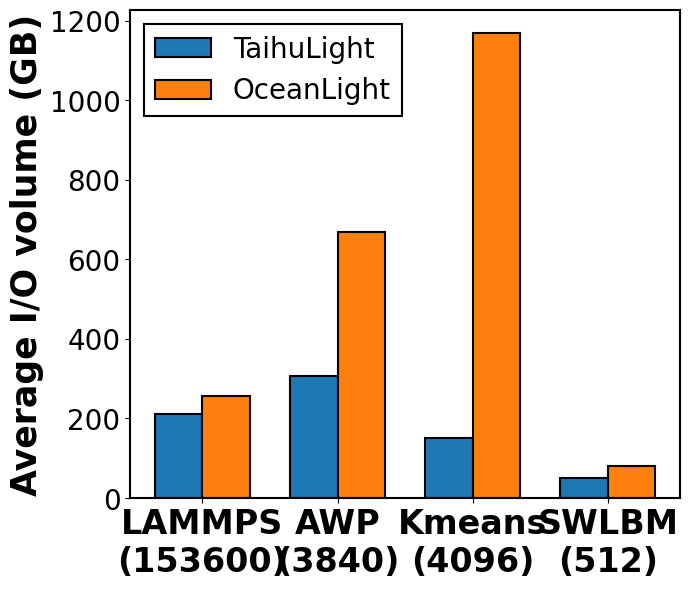

Generate this figure with matplotlib:
import numpy as np
import matplotlib.pyplot as plt

# Data units: MB
apps = ["LAMMPS\n(153600)", "AWP\n(3840)", "Kmeans\n(4096)", "SWLBM\n(512)"]

taihulight_mb = [
    215609.30,
    313764.95,
    154404.79,
    50943.95
]

oceanlight_mb = [
    263819.61,
    685789.12,
    1195971.66,
    82096.66
]

# MB -> GB
taihulight_gb = np.array(taihulight_mb) / 1024
oceanlight_gb = np.array(oceanlight_mb) / 1024

# Global font
plt.rcParams["font.family"] = "Arial"

x = np.arange(len(apps))
width = 0.35

fig, ax = plt.subplots(figsize=(7, 6))

# TaihuLight
ax.bar(
    x - width / 2,
    taihulight_gb,
    width,
    label="TaihuLight",
    color="#1f77b4",
    edgecolor="black",
    linewidth=1.5
)

# OceanLight
ax.bar(
    x + width / 2,
    oceanlight_gb,
    width,
    label="OceanLight",
    color="#ff7f0e",
    edgecolor="black",
    linewidth=1.5
)

# Y-axis label
ax.set_ylabel(
    "Average I/O volume (GB)",
    fontsize=25,
    fontweight="bold"
)

# Hide the x-axis label
ax.set_xlabel("")

# X-axis ticks
ax.set_xticks(x)
ax.set_xticklabels(
    apps,
    fontsize=24,
    fontweight="bold"
)

# Y-axis ticks
ax.tick_params(
    axis="y",
    labelsize=20
)

# Disable the background grid
ax.grid(False)

# Legend
legend = ax.legend(
    loc="upper left",
    fontsize=20,
    frameon=True,
    edgecolor="black",
    fancybox=False,
    framealpha=1.0
)

# Legend border width
legend.get_frame().set_linewidth(1.5)

# Axis borders
for spine in ax.spines.values():
    spine.set_linewidth(1.5)

plt.tight_layout()

plt.savefig(
    "average_io_volume_bar.png",
    dpi=300,
    bbox_inches="tight"
)

plt.show()
